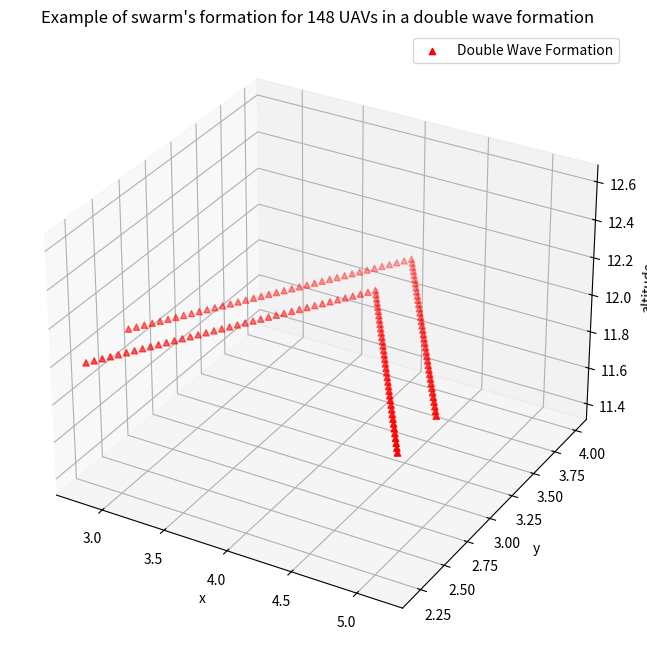

Write the Python code that produced this figure.
import numpy as np
import matplotlib.pyplot as plt

class Wave:
    def __init__(self,number_drones, head_position, angle, spacing, spacing_waves):
        self.head_position = head_position
        self.angle = angle
        self.spacing = spacing
        self.number_drones = number_drones
        self. spacing_waves = spacing_waves


class Ball:
    def __init__(self,number_drones, diameter, center, spacing):
            self.diameter = diameter
            self.center = center
            self. spacing = spacing
            self.number_drones = number_drones





def get_init_pos_wave (nbd, alpha, center, spacing) :
    nbr = (nbd - 1) // 2
    nbl = (nbd - 1) - nbr
    x_dist, y_dist = spacing * abs(np.sin(alpha / 2)), spacing * abs(np.cos(alpha / 2))
    left_side, right_side = np.zeros((nbl, 3)), np.zeros((nbr, 3))
    for l in range(0, nbl):
        left_side[l][0], left_side[l][1], left_side[l][2] = center[0] - (l + 1) * x_dist, center[1] - (l + 1) * y_dist, center[2]
    for r in range(0, nbr):
        right_side[r][0], right_side[r][1], right_side[r][2] = center[0] + (r + 1) * x_dist, center[1] - (r + 1) * y_dist, center[2]
    inter_pos = np.vstack((np.array(center), left_side))
    pos = np.vstack((inter_pos, right_side))
    return pos

def get_init_doublewave(nbd, alpha, center, spacing,spacing_waves) :
    new_head_pos = [0,0,0]
    new_head_pos [0], new_head_pos[1], new_head_pos[2] = center[0], center[1] - spacing_waves, center[2]
    first_wave = get_init_pos_wave(nbd//2, alpha, center, spacing)
    second_wave = get_init_pos_wave(nbd//2, alpha, new_head_pos, spacing)
    print(first_wave,second_wave)
    print(type(first_wave),len(first_wave))
    return np.vstack((first_wave,second_wave))



def get_ini_pos_ball(center, radius, spacing, num_surface_points, num_internal_points):
    surface_points = []
    phi = np.pi * (3. - np.sqrt(5.))
    for i in range(num_surface_points):           # creating the points at the surface of the ball
        y = 1 - (i / float(num_surface_points - 1)) * 2
        radius_at_height = np.sqrt(1 - y**2) * radius
        theta = phi * i
        x = np.cos(theta) * radius_at_height
        z = np.sin(theta) * radius_at_height
        point = center + np.array([x, y * radius, z])
        surface_points.append(point)

    internal_points = []
    num_internal_per_layer = int(radius / spacing)
    for i in range(num_internal_points):            # creating the points inside the ball
        layer = i % num_internal_per_layer
        height = layer * spacing + spacing / 2
        theta = np.random.uniform(0, 2*np.pi)
        phi = np.arccos(2*np.random.uniform(0, 1) - 1)
        x = center[0] + height * np.sin(phi) * np.cos(theta)
        y = center[1] + height * np.sin(phi) * np.sin(theta)
        z = center[2] + height * np.cos(phi)
        point = np.array([x, y, z])
        internal_points.append(point)

    return surface_points, internal_points



#
# def get_init_pos_front (number_drones, center, spacing) :
#     front_pos = np.zeros((number_drones,3))


###CREATING FEW BALL FORMATIONS###

small_ball = Ball(100,5,np.array([4,4,9]),1)
big_ball = Ball(1000,15,np.array([4,4,9]),2)

surface_points, intern_points = get_ini_pos_ball(big_ball.center,big_ball.diameter/2,big_ball.spacing,int(big_ball.number_drones*0.5),int(big_ball.number_drones*0.5))

swarm2 = [surface_points, intern_points]


x, y, z = [[point[0] for point in surface_points],[point[0] for point in intern_points]], [[point[1] for point in surface_points],[point[1] for point in intern_points]], [[point[2] for point in surface_points],[point[2] for point in intern_points]]


###CREATING FEW WAVE FORMATIONS###

little_wave = Wave (10,[3,3,5],40, 2,0.2)
big_narrow_wave = Wave (148,[4,4,12],30,0.05, 0.4)


swarm = get_init_doublewave(big_narrow_wave.number_drones,big_narrow_wave.angle,big_narrow_wave.head_position,big_narrow_wave.spacing,big_narrow_wave.spacing_waves)

# Plotting the initial swarm formation

Xs,Ys,Zs = swarm[:,0].tolist(), swarm[:,1].tolist(), swarm[:,2].tolist()

fig = plt.figure(figsize=(8, 8))
axes = plt.axes(projection="3d")

axes.scatter(Xs, Ys, Zs, color= 'red', label= 'Double Wave Formation', marker='^')
# axes.scatter(x, y, z, color= 'red', label= 'Ball Formation',marker='^')


axes.set_xlabel('x')
axes.set_ylabel('y')
axes.set_zlabel('altitude')
plt.title("Example of swarm's formation for 148 UAVs in a double wave formation")

#plt.title("Example of swarm's formation for 1000 UAVs in a ball formation")
plt.legend()
plt.show()
